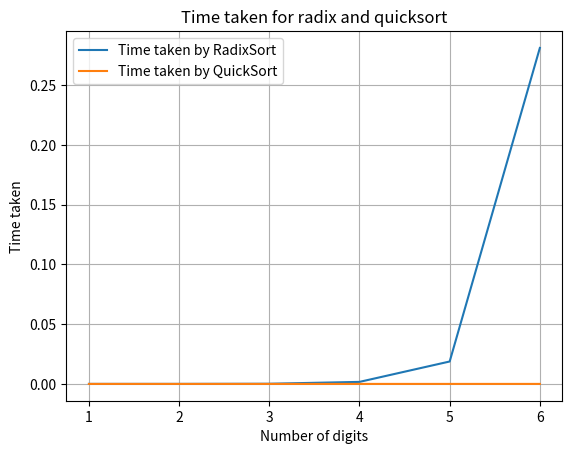

This chart was generated by the following Python code:
import numpy as np
import time
import matplotlib.pyplot as plt

def quickSort(A,p,r):
    if p < r:
        q = partition(A,p,r)
        quickSort(A,p,q-1)
        quickSort(A,q+1,r)

def partition(A,p,r):
    x = A[r]
    i = p-1
    for j in range(p, r):
        if A[j] <= x:
            i = i + 1
            A[i], A[j] = A[j], A[i]

    A[i+1], A[r] = A[r], A[i+1]
    return (i+1)

# insertion method
def insertion(A):
    for i in range(1, len(A)):
        key = A[i]
        j = i - 1

        while j >= 0 and A[j] > key:
            A[j+1] = A[j]
            j = j - 1

        A[j+1] = key


def bucketSort(A):
    B = [0] * len(A)
    n = len(A)
    for i in range(0, n):
        B[i] = []
    for i in range(0, n):
        B[int(n*A[i])].append(A[i])
    for i in range(0, n):
        insertion(B[i])
        
    h=0
    for i in range(0,n):
        for j in range(len(B[i])):
            A[h] = B[i][j]
            h = h + 1


def countingSort(A):
    k = np.max(A)
    C = [0] * (k+1)
    B = [0] * len(A)

    for i in range(0, k+1):
        C[i]= 0
    for j in range(0, len(A)):
        C[A[j]] = C[A[j]] + 1
    for i in range(1, k+1):
        C[i] = C[i] + C[i-1]
    for j in range(len(A)-1,-1,-1):
        B[C[A[j]]-1] = A[j]
        C[A[j]] = C[A[j]] - 1
    return B
    
def countingSortRad(A,index):
    k = np.max(A)
    C = [0] * (k+1)
    B = [0] * len(A)


    # use the specific digit from A[j] instead of the full value
    for i in range(0, k+1):
        C[i]= 0
    for j in range(0, len(A)):
        C[(A[j] // 10**index)%10] = C[(A[j] // 10**index)%10] + 1
    for i in range(1, k+1):
        C[i] = C[i] + C[i-1]
    for j in range(len(A)-1,-1,-1):
        B[C[(A[j] // 10**index)%10]-1] = A[j]
        C[(A[j] // 10**index)%10] = C[(A[j] // 10**index)%10] - 1
    # copy specific digit sorted array to be the main array
    for i in range(0,len(A)):
        A[i] = B[i]

    

def radix(A):
    
    max_digits = len(str(np.max(A)))
    for i in range(1,max_digits+1):
        countingSortRad(A,i)        # we use counting sort in radix sort as it is a stable sort.


def timeTaken():

    radix_time_array = []
    quick_time_array = []
    
    no_of_digits = []

    for i in range(0,6):
        arrRad = []
        arrQuick = []
        no_of_digits.append(i+1)

        arr = np.random.randint(1*10**i, (10*10**i)-1, 16).tolist() 
        arrRad = arr
        arrQuick = arr
        # print("Original array     : ",arrRad)
        # print("Original array     : ",arrQuick)
        start = time.time()
        radix(arrRad)        # apply radix sort
        end = time.time()
        elapsedTime = end - start
        radix_time_array.append(elapsedTime)
        start = time.time()
        quickSort(arrQuick, 0, len(arrQuick)-1)      # apply quick sort
        end = time.time()  
        elapsedTime = end - start
        quick_time_array.append(elapsedTime)

    return no_of_digits, radix_time_array, quick_time_array
    

if __name__ == "__main__":
    Arr = [0.79,0.13,0.16,0.64,0.39,0.20,0.89,0.53,0.71,0.42]
    Arr1 = [6,0,2,0,1,3,4,6,1,3,2]
    
    Arr2 =  [329,457,657,839,436,720,355]
    Arr3 =  [329,457,657,839,436,720,355]
    print("Original array     : ",Arr)
    bucketSort(Arr)
    print("Bucket sorted array: ",Arr)
    # print("Original array     : ",Arr1)
    # Arr1 = countingSort(Arr1)
    # print("Counting sort array: ",Arr1)
    print("Original array     : ",Arr2)
    radix(Arr2)
    print("Radix sort array   : ",Arr2)
    print("Original array     : ",Arr3)
    quickSort(Arr3, 0, len(Arr3)-1)
    print("quickSort array    : ",Arr3)

    nArray, radix_time, quicksort_time = timeTaken()

    plt.plot(nArray, radix_time, label="Time taken by RadixSort")
    plt.plot(nArray, quicksort_time, label="Time taken by QuickSort")
    plt.xlabel("Number of digits")
    plt.ylabel("Time taken")
    plt.title("Time taken for radix and quicksort")
    plt.grid()
    plt.legend()
    plt.show()

# from the graph we see that quick sort is good as long as the number of digits are low as well.
# As the number of digits increase the taken for radis sort becomes higher
